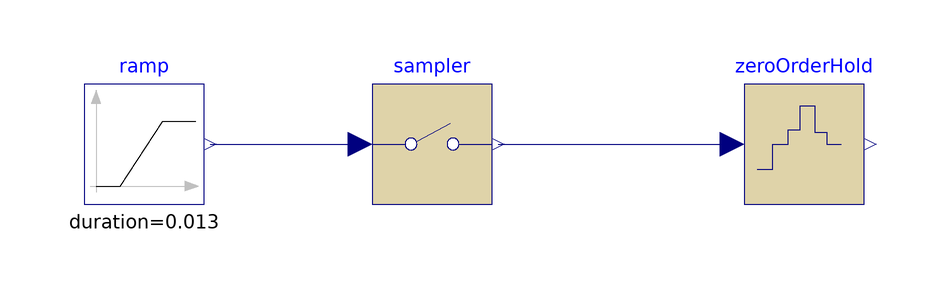

This picture is the connection diagram that the Modelica source below describes through its graphical annotations.

model discreteTest
  extends Modelica.Icons.Example;
  Modelica.Blocks.Sources.Ramp ramp(duration=0.013)
    annotation (Placement(transformation(extent={{-62,-10},{-42,10}})));
  Modelica.Blocks.Discrete.Sampler sampler(samplePeriod=0.01)
    annotation (Placement(transformation(extent={{-14,-10},{6,10}})));
  Modelica.Blocks.Discrete.ZeroOrderHold zeroOrderHold(samplePeriod=0.01)
    annotation (Placement(transformation(extent={{48,-10},{68,10}})));
equation
  connect(ramp.y, sampler.u)
    annotation (Line(points={{-41,0},{-16,0}}, color={0,0,127}));
  connect(sampler.y, zeroOrderHold.u)
    annotation (Line(points={{7,0},{46,0}}, color={0,0,127}));

end discreteTest;